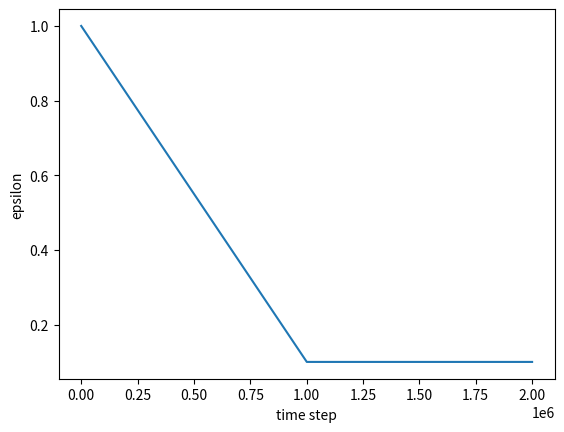

Write the Python code that produced this figure.
# %matplotlib inline
import matplotlib.pyplot as plt


def get_epsilon_for_iteration(current_iteration, stable_iteration = 1000000 , initial_epsilon = 1, end_epsilon=0.1):
    '''
    decrease the epsilon linearly from 1 to 0.1 over the first million frames, and fixed at 0.1 thereafter
    '''

    epsilon = end_epsilon

    if current_iteration <= stable_iteration:
        decrease_per_epsilon = (initial_epsilon - end_epsilon) / stable_iteration
        epsilon = initial_epsilon - current_iteration * decrease_per_epsilon

    return epsilon


if __name__ == '__main__':
    epsilons = []
    for i in range(2000000):
        epsilons.append(get_epsilon_for_iteration(i))

    plt.plot(epsilons)
    plt.ylabel('epsilon')
    plt.xlabel('time step')
    plt.show()